Run: headless pygame with SDL's dummy video driver; simulated clock (each Clock.tick advances the game by its frame time, no real sleeping); random seed 0; keys injected as events and as key.get_pressed() state; mouse plan: one left click at the window centre at the start of phase 2, then a move to the lower-right quarter at the start of phase 3.
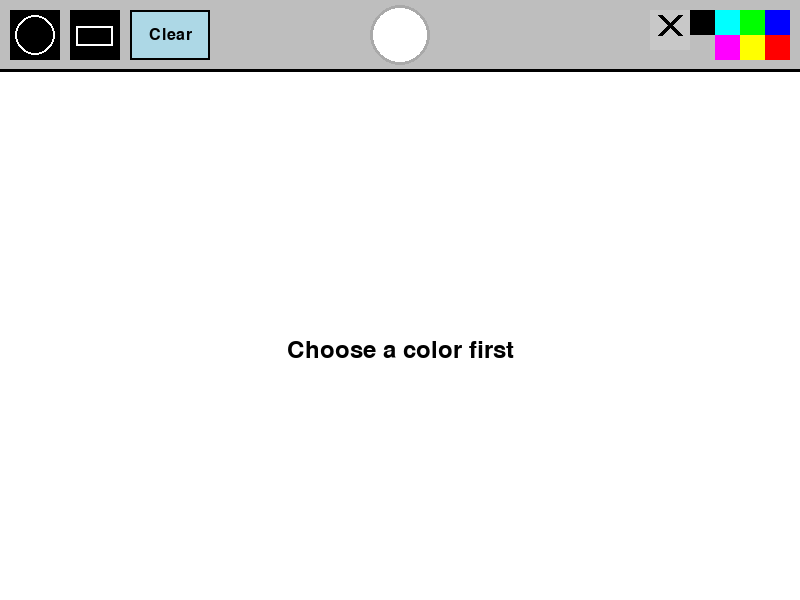
Frame 1 of 4 · flips 1–60 · no input
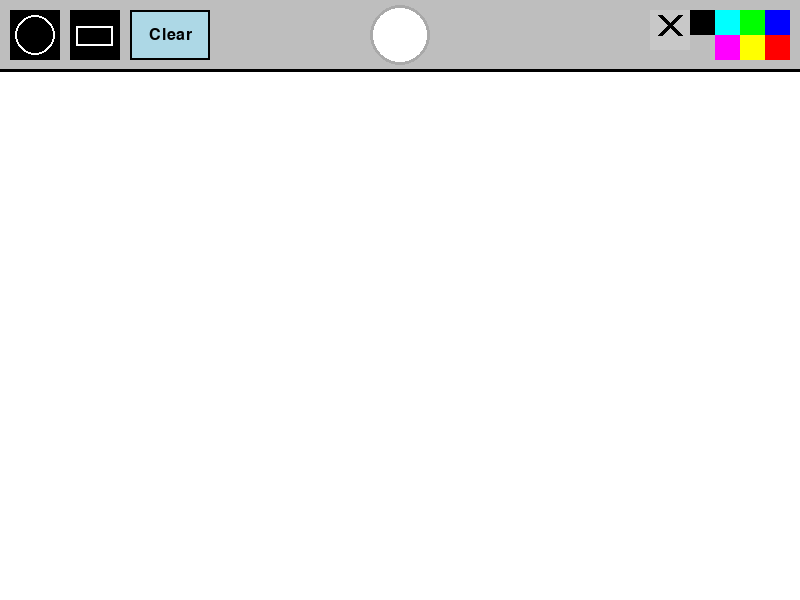
Frame 2 of 4 · flips 61–180 · clicked the window centre · tapped SPACE, RETURN · held RIGHT (→), D
Frame 3 of 4 · flips 181–300 · moved the mouse to the lower-right quarter · held DOWN (↓), S · screen unchanged from frame 2, image omitted
Frame 4 of 4 · flips 301–420 · held LEFT (←), A, UP (↑), W · screen unchanged from frame 3, image omitted

The pygame program that drew these frames:

import pygame

pygame.init()

# Screen settings
fps = 60
timer = pygame.time.Clock()
WIDTH = 800
HEIGHT = 600
active_figure = 0
active_color = (255, 255, 255)  # White as RGB
color_selected = False  # Track if a color has been selected

screen = pygame.display.set_mode([WIDTH, HEIGHT])
pygame.display.set_caption("Paint")
painting = []

# Initialize font for the message
font = pygame.font.Font(None, 36)

def draw_menu(color):
    """Draws the top menu with color options, brush shapes, and a clear button."""
    pygame.draw.rect(screen, 'gray', [0, 0, WIDTH, 70])
    pygame.draw.line(screen, 'black', (0, 70), (WIDTH, 70), 3)

    # Brush selection
    circle_brush = [pygame.draw.rect(screen, 'black', [10, 10, 50, 50]), 0]
    pygame.draw.circle(screen, 'white', (35, 35), 20)
    pygame.draw.circle(screen, 'black', (35, 35), 18)

    rect_brush = [pygame.draw.rect(screen, 'black', [70, 10, 50, 50]), 1]
    pygame.draw.rect(screen, 'white', [76.5, 26, 37, 20], 2)

    brush_list = [circle_brush, rect_brush]

    # Active color indicator
    pygame.draw.circle(screen, color, (400, 35), 30)
    pygame.draw.circle(screen, 'dark gray', (400, 35), 30, 3)

    # Eraser button
    eraser_rect = pygame.draw.rect(screen, (200, 200, 200), [WIDTH - 150, 10, 40, 40])
    pygame.draw.line(screen, 'black', (WIDTH - 140, 15), (WIDTH - 120, 35), 5)
    pygame.draw.line(screen, 'black', (WIDTH - 120, 15), (WIDTH - 140, 35), 5)

    # Color palette
    blue = pygame.draw.rect(screen, (0, 0, 255), [WIDTH - 35, 10, 25, 25])
    red = pygame.draw.rect(screen, (255, 0, 0), [WIDTH - 35, 35, 25, 25])
    green = pygame.draw.rect(screen, (0, 255, 0), [WIDTH - 60, 10, 25, 25])
    yellow = pygame.draw.rect(screen, (255, 255, 0), [WIDTH - 60, 35, 25, 25])
    teal = pygame.draw.rect(screen, (0, 255, 255), [WIDTH - 85, 10, 25, 25])
    purple = pygame.draw.rect(screen, (255, 0, 255), [WIDTH - 85, 35, 25, 25])
    black = pygame.draw.rect(screen, (0, 0, 0), [WIDTH - 110, 10, 25, 25])

    color_rect = [blue, red, green, yellow, teal, purple, black, eraser_rect]
    rgb_list = [(0, 0, 255), (255, 0, 0), (0, 255, 0), (255, 255, 0),
                (0, 255, 255), (255, 0, 255), (0, 0, 0), (255, 255, 255)]  # Eraser (white)

    # Clear button
    clear_button = pygame.draw.rect(screen, (173, 216, 230), [130, 10, 80, 50])
    pygame.draw.rect(screen, 'black', [130, 10, 80, 50], 2)
    font = pygame.font.Font(None, 24)
    text = font.render("Clear", True, (0, 0, 0))
    text_rect = text.get_rect(center=(170, 35))  # Center at (130 + 40, 10 + 25)
    screen.blit(text, text_rect)

    return brush_list, color_rect, rgb_list, clear_button

def draw_painting(paints):
    """Draws shapes from the stored paint list."""
    for color, pos, figure in paints:
        if figure == -1:  # Eraser
            pygame.draw.rect(screen, (255, 255, 255), [pos[0] - 20, pos[1] - 20, 40, 40])
        elif figure == 0:  # Circle
            pygame.draw.circle(screen, color, pos, 20, 2)
        elif figure == 1:  # Rectangle
            pygame.draw.rect(screen, color, [pos[0] - 15, pos[1] - 15, 37, 20], 2)

# Main loop
run = True
while run:
    timer.tick(fps)
    screen.fill("white")

    # Display message if no color is selected and canvas is empty
    if not color_selected and len(painting) == 0:
        text = font.render("Choose a color first", True, (0, 0, 0))
        text_rect = text.get_rect(center=(400, 350))  # Positioned in canvas area
        screen.blit(text, text_rect)

    mouse = pygame.mouse.get_pos()
    left_click = pygame.mouse.get_pressed()[0]

    # Unpack the draw_menu return values
    brushes, colors, rgbs, clear_button = draw_menu(active_color)

    # Draw while clicking (only below menu bar)
    if left_click and mouse[1] > 85:
        painting.append((active_color, mouse, active_figure))

    draw_painting(painting)

    # Cursor preview
    if mouse[1] > 85:
        if active_figure == -1:  # Eraser
            pygame.draw.rect(screen, (200, 200, 200), [mouse[0] - 20, mouse[1] - 20, 40, 40], 2)
        elif active_figure == 0:  # Circle
            pygame.draw.circle(screen, active_color, mouse, 20, 2)
        elif active_figure == 1:  # Rectangle
            pygame.draw.rect(screen, active_color, [mouse[0] - 15, mouse[1] - 15, 37, 20], 2)

    # Event handling
    for event in pygame.event.get():
        if event.type == pygame.QUIT:
            run = False

        if event.type == pygame.MOUSEBUTTONDOWN:
            # Check if clear button is clicked
            if clear_button.collidepoint(event.pos):
                painting = []  # Clear the painting list
            # Check colors and eraser
            for i in range(len(colors)):
                if colors[i].collidepoint(event.pos):
                    active_color = rgbs[i]
                    if active_color != (255, 255, 255):  # If not eraser, mark color as selected
                        color_selected = True
                    if active_color == (255, 255, 255):  # If eraser is selected
                        active_figure = -1  # Special eraser mode
            # Check brushes
            for brush in brushes:
                if brush[0].collidepoint(event.pos):
                    active_figure = brush[1]  # Switch between circle and rectangle

    pygame.display.flip()

pygame.quit()
